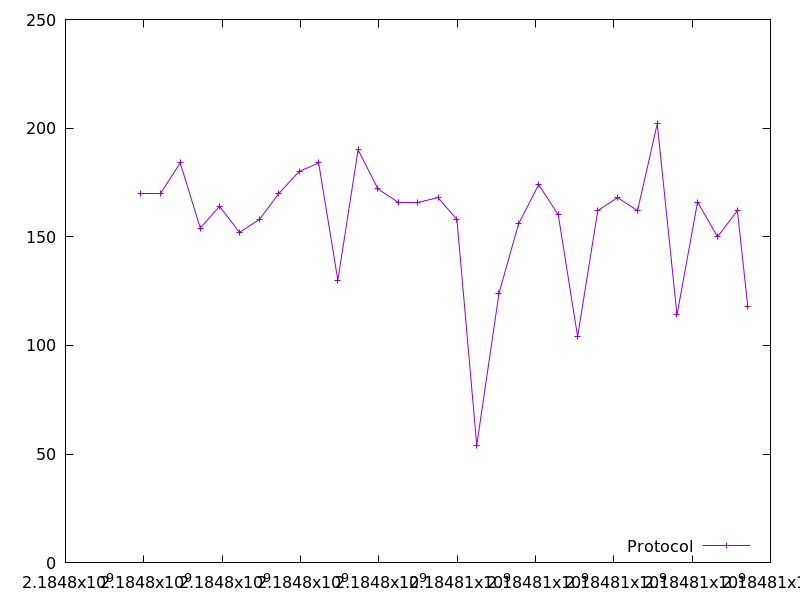

The data file committed next to this chart (first rows):
2184797920.347928, 170.0
2184798422, 170.0
2184798929, 184.0
2184799442, 154.0
2184799934, 164.0
2184800444, 152.0
2184800955, 158.0
2184801451, 170.0
2184801965, 180.0
2184802464, 184.0
2184802954, 130.0
2184803471, 190.0
2184803978, 172.0
2184804491, 166.0
2184804999, 166.0
2184805511, 168.0
2184805994, 158.0
2184806501, 54.0
2184807069, 124.0
2184807571, 156.0
2184808083, 174.0
2184808584, 160.0
2184809076, 104.0
2184809592, 162.0
2184810096, 168.0
2184810606, 162.0
2184811110, 202.0
2184811613, 114.0
2184812139, 166.0
2184812648, 150.0
2184813156, 162.0
2184813421, 118.0
